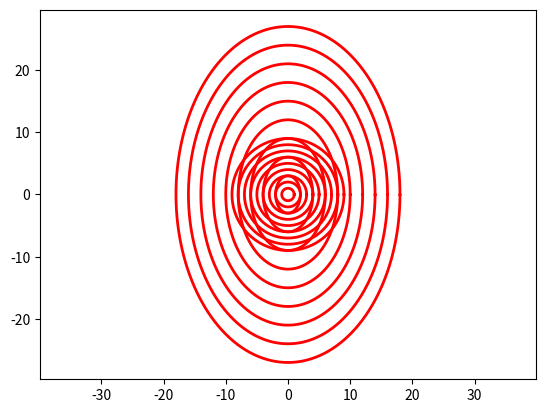

Write the Python code that produced this figure. (Note: this script raises an exception after producing the figure.)
import numpy as np
import matplotlib.pyplot as plt
import math


# x = rad * np.cos(theta)
# y = rad * np.sin(theta)
#
# plt.fill(x, y, color = 'white', linestyle = '-')



def plot(k):
    theta = np.arange(0, 2*np.pi, 0.01)   
    r = np.arange(0, k)
    for i in r:
        x = i * np.cos(theta)
        y = i * np.sin(theta)
        plt.plot(x, y, color = 'red', linestyle = '-', linewidth = 2)
        plt.plot(i)
    plt.axis('equal')    
    plt.grid()
    plt.show()


def trans(l):
    theta = np.arange(0, 2*np.pi, 0.01)
    r = np.arange(0, l)
    for i in r:
        x = (i * 2)* np.cos(theta)
        y = (i * 3) * np.sin(theta)
        plt.plot(x, y, color = 'red', linestyle = '-', linewidth = 2)
        plt.plot(i)
    plt.axis('equal')    
    plt.grid()
    plt.show()


def line(u):
    ur = np.arange(0,u)
    for i in ur:
        x = np.arange(-i, i)
        y = (j for j in range(i))
        yl = np.array(list(y))
        plt.plot(xl, yl, color = 'red') 
    plt.show()




if __name__ =='__main__':
    plot(10)
    trans(10)
    line(10)







